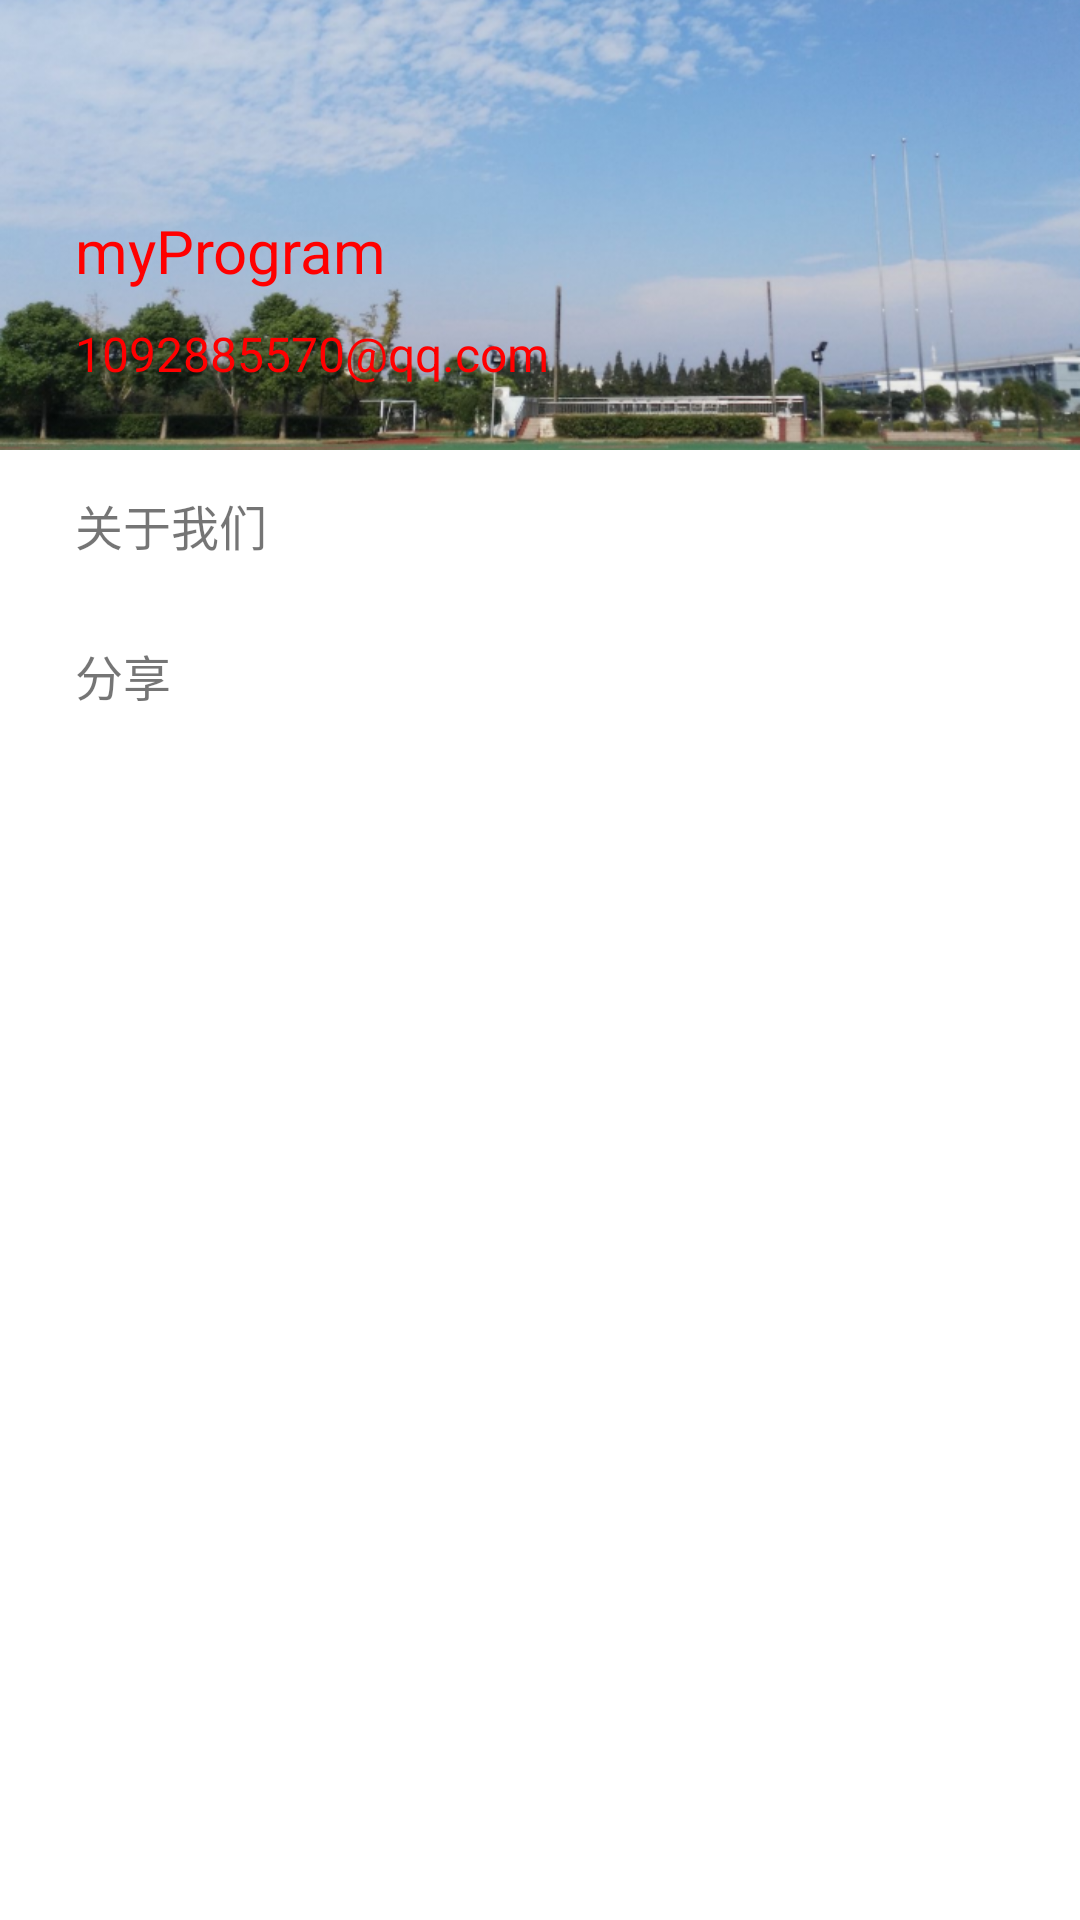

Here is an Android app screen rendered from its layout file. Give the layout XML and the strings, colors and styles it references.
<!-- AndroidManifest.xml: application theme AppTheme -->
<!-- res/layout/left_drawer.xml -->
<?xml version="1.0" encoding="utf-8"?>
<LinearLayout xmlns:android="http://schemas.android.com/apk/res/android"
    android:layout_width="match_parent"
    android:layout_height="match_parent"
    android:background="@color/white"
    android:clickable="true"
    android:orientation="vertical">
    <LinearLayout
        android:layout_width="match_parent"
        android:layout_height="150dp"
        android:background="@drawable/bg_drawer"
        android:orientation="vertical">
        <TextView
            android:layout_width="match_parent"
            android:layout_height="wrap_content"
            android:layout_marginTop="70dp"
            android:paddingLeft="25dp"
            android:text="myProgram"
            android:textSize="20sp"
            android:textColor="#f00"/>
        <TextView
            android:layout_width="match_parent"
            android:layout_height="wrap_content"
            android:layout_marginTop="10dp"
            android:paddingLeft="25dp"
            android:text="1092885570@qq.com"
            android:textSize="16sp"
            android:textColor="#f00"/>
    </LinearLayout>

    <LinearLayout
        android:id="@+id/ll_about"
        android:layout_width="match_parent"
        android:layout_height="50dp"
        android:paddingLeft="15dp"
        android:orientation="horizontal"
        android:gravity="center_vertical">
        <ImageView
            android:layout_width="wrap_content"
            android:layout_height="wrap_content"
            android:src="@drawable/ic_about"/>
        <TextView
            android:layout_width="wrap_content"
            android:layout_height="wrap_content"
            android:paddingLeft="10dp"
            android:text="关于我们"
            android:textSize="16sp"/>
    </LinearLayout>

    <LinearLayout
        android:id="@+id/ll_share"
        android:layout_width="match_parent"
        android:layout_height="50dp"
        android:paddingLeft="15dp"
        android:orientation="horizontal"
        android:gravity="center_vertical">
        <ImageView
            android:layout_width="wrap_content"
            android:layout_height="wrap_content"
            android:src="@drawable/ic_share"/>
        <TextView
            android:layout_width="wrap_content"
            android:layout_height="wrap_content"
            android:paddingLeft="10dp"
            android:text="分享"
            android:textSize="16sp"/>
    </LinearLayout>

</LinearLayout>
<!-- resources referenced by this layout -->
<resources>
  <color name="white">#fff</color>
  <!-- drawable bg_drawer: jpg bitmap (drawable-xhdpi, 353035 bytes) -->
  <style name="AppTheme" parent="Theme.AppCompat.Light.DarkActionBar">
          
          <item name="colorPrimary">@color/colorPrimary</item>
          <item name="colorPrimaryDark">@color/colorPrimaryDark</item>
          <item name="colorAccent">@color/colorAccent</item>
      </style>
  <color name="colorPrimary">#3F51B5</color>
  <color name="colorPrimaryDark">#303F9F</color>
  <color name="colorAccent">#FF4081</color>
</resources>
